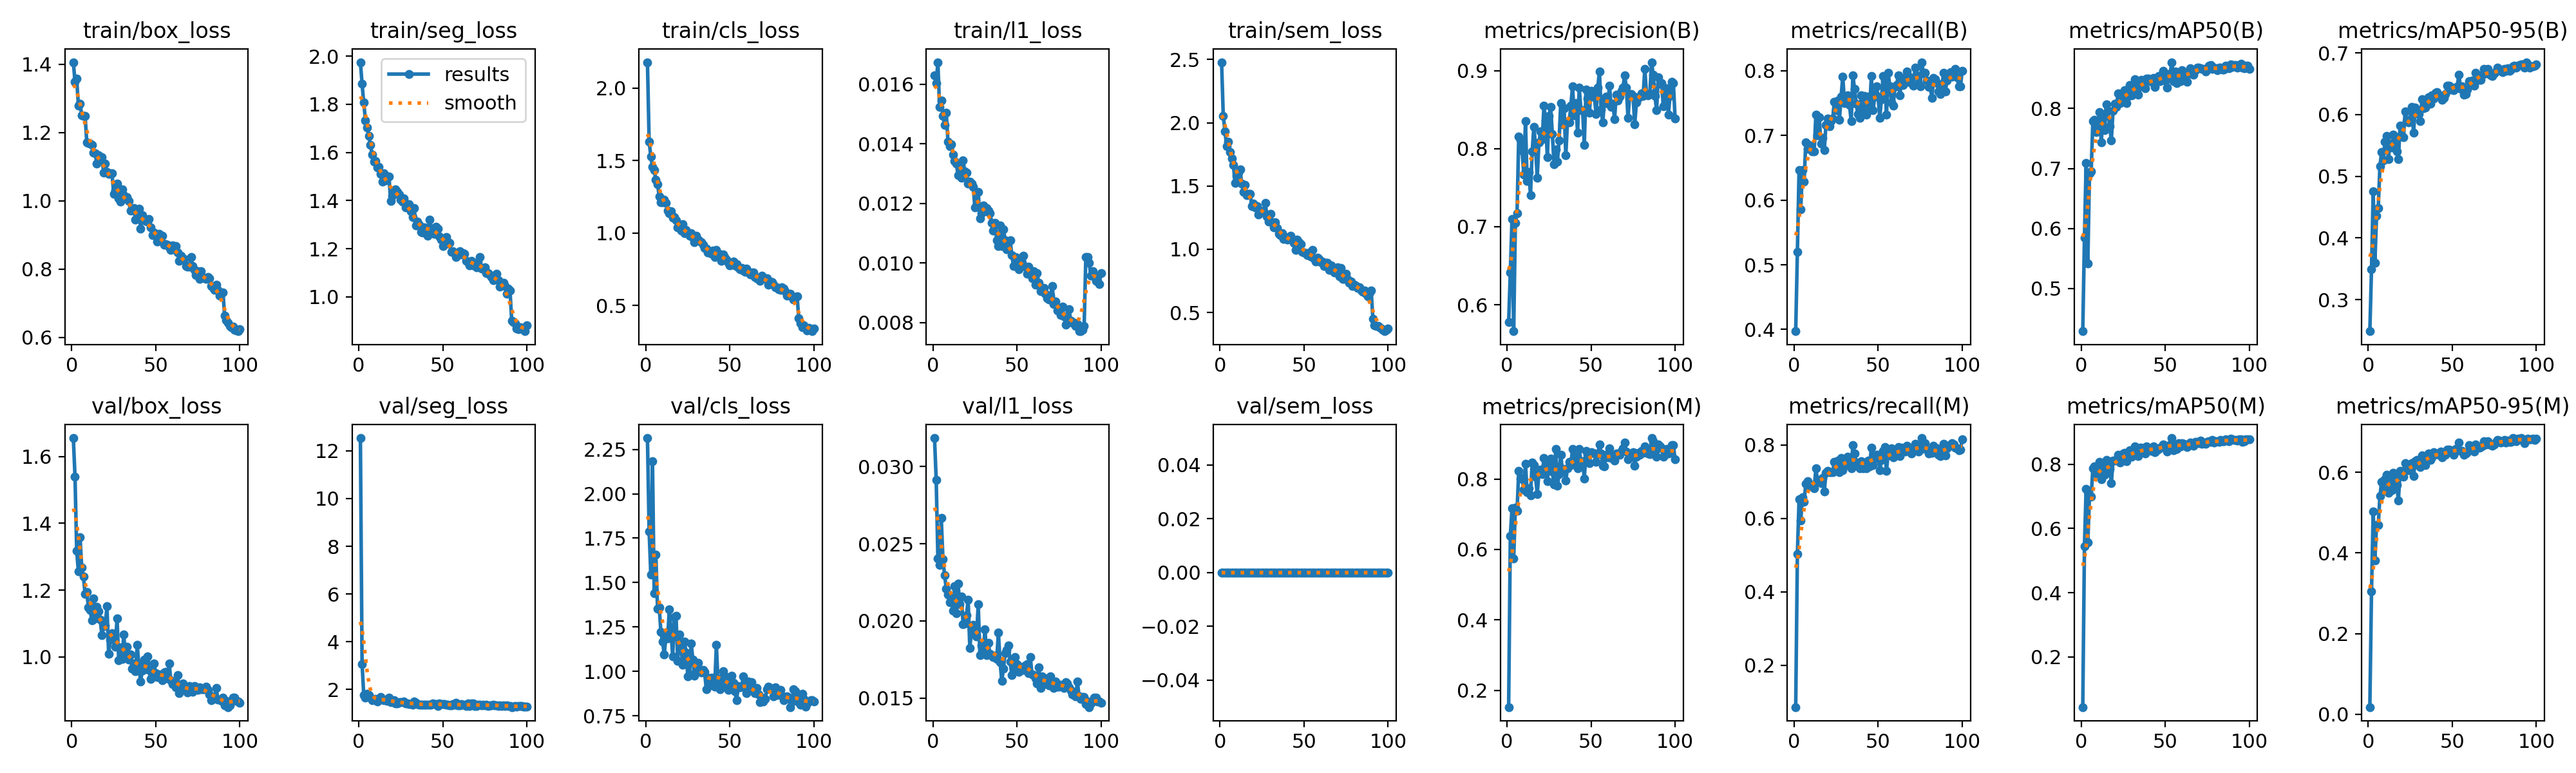

Source data for this figure (header and first rows):
epoch, time, train/box_loss, train/seg_loss, train/cls_loss, train/l1_loss, train/sem_loss, metrics/precision(B), metrics/recall(B), metrics/mAP50(B), metrics/mAP50-95(B), metrics/precision(M), metrics/recall(M), metrics/mAP50(M), metrics/mAP50-95(M), val/box_loss, val/seg_loss, val/cls_loss, val/l1_loss, val/sem_loss, lr/pg0, lr/pg1, lr/pg2
1, 411.1, 1.406, 1.975, 2.178, 0.0163, 2.479, 0.5778, 0.3973, 0.429, 0.2488, 0.1522, 0.08637, 0.04316, 0.01763, 1.656, 12.54, 2.314, 0.03184, 0, 0.0001993, 0.0001993, 0.08026
2, 814.8, 1.348, 1.885, 1.631, 0.01604, 2.055, 0.6414, 0.5202, 0.5851, 0.3492, 0.6386, 0.5029, 0.545, 0.3055, 1.54, 3.067, 1.788, 0.02913, 0, 0.0003954, 0.0003954, 0.06046
3, 1218, 1.357, 1.807, 1.528, 0.01674, 1.933, 0.7099, 0.6468, 0.7088, 0.4758, 0.7163, 0.6526, 0.7243, 0.5027, 1.317, 1.76, 1.545, 0.02405, 0, 0.0005875, 0.0005875, 0.04065
4, 1621, 1.279, 1.734, 1.458, 0.01523, 1.815, 0.5661, 0.586, 0.5419, 0.3596, 0.5738, 0.5943, 0.5563, 0.3821, 1.257, 1.64, 2.184, 0.02362, 0, 0.0007756, 0.0007756, 0.02084
5, 2024, 1.283, 1.702, 1.432, 0.01545, 1.852, 0.7047, 0.6459, 0.6918, 0.4356, 0.7193, 0.6583, 0.7038, 0.4699, 1.359, 1.822, 1.441, 0.02666, 0, 0.0009598, 0.0009598, 0.001025
6, 2427, 1.251, 1.669, 1.369, 0.01494, 1.769, 0.7174, 0.6285, 0.6953, 0.4488, 0.71, 0.6449, 0.6995, 0.4691, 1.267, 1.751, 1.659, 0.02402, 0, 0.0009505, 0.0009505, 0.0009505
7, 2830, 1.248, 1.631, 1.338, 0.01464, 1.719, 0.8155, 0.6891, 0.7787, 0.5159, 0.8224, 0.6948, 0.788, 0.5409, 1.24, 1.648, 1.352, 0.02296, 0, 0.0009406, 0.0009406, 0.0009406
8, 3233, 1.248, 1.591, 1.25, 0.01504, 1.669, 0.8116, 0.6795, 0.7807, 0.5395, 0.8008, 0.7021, 0.7929, 0.5768, 1.188, 1.537, 1.36, 0.02207, 0, 0.0009307, 0.0009307, 0.0009307
9, 3636, 1.172, 1.562, 1.211, 0.01407, 1.523, 0.7972, 0.6852, 0.7607, 0.5262, 0.8033, 0.691, 0.7714, 0.5551, 1.193, 1.567, 1.221, 0.02169, 0, 0.0009208, 0.0009208, 0.0009208
10, 4039, 1.169, 1.564, 1.21, 0.01391, 1.581, 0.7667, 0.6833, 0.7766, 0.5565, 0.7701, 0.6871, 0.7873, 0.5834, 1.148, 1.589, 1.167, 0.02122, 0, 0.0009109, 0.0009109, 0.0009109
11, 4442, 1.167, 1.537, 1.23, 0.01399, 1.604, 0.835, 0.6756, 0.7941, 0.5654, 0.8426, 0.691, 0.8073, 0.5947, 1.14, 1.478, 1.095, 0.02147, 0, 0.000901, 0.000901, 0.000901
12, 4845, 1.164, 1.539, 1.209, 0.01364, 1.629, 0.7582, 0.6756, 0.7433, 0.5278, 0.7633, 0.6814, 0.7526, 0.5496, 1.109, 1.566, 1.2, 0.02066, 0, 0.0008911, 0.0008911, 0.0008911
13, 5248, 1.14, 1.51, 1.155, 0.01342, 1.516, 0.7699, 0.732, 0.7866, 0.5532, 0.7739, 0.7359, 0.7984, 0.5819, 1.176, 1.671, 1.185, 0.02223, 0, 0.0008812, 0.0008812, 0.0008812
14, 5651, 1.138, 1.477, 1.139, 0.01334, 1.452, 0.7407, 0.7006, 0.7635, 0.547, 0.754, 0.7006, 0.7673, 0.5565, 1.116, 1.572, 1.348, 0.02048, 0, 0.0008713, 0.0008713, 0.0008713
15, 6054, 1.108, 1.514, 1.149, 0.01294, 1.507, 0.7963, 0.7277, 0.8067, 0.5678, 0.8472, 0.7044, 0.8143, 0.5985, 1.149, 1.549, 1.228, 0.02242, 0, 0.0008614, 0.0008614, 0.0008614
16, 6457, 1.134, 1.485, 1.106, 0.01331, 1.427, 0.8281, 0.6871, 0.7961, 0.5642, 0.8403, 0.6966, 0.8089, 0.5908, 1.137, 1.567, 1.086, 0.02108, 0, 0.0008515, 0.0008515, 0.0008515
17, 6860, 1.118, 1.499, 1.112, 0.01287, 1.44, 0.803, 0.6964, 0.7701, 0.5408, 0.8061, 0.7102, 0.7852, 0.5684, 1.111, 1.509, 1.306, 0.02157, 0, 0.0008416, 0.0008416, 0.0008416
18, 7263, 1.128, 1.501, 1.087, 0.01344, 1.436, 0.7624, 0.6775, 0.7469, 0.5282, 0.758, 0.6733, 0.7423, 0.5306, 1.064, 1.658, 1.312, 0.01977, 0, 0.0008317, 0.0008317, 0.0008317
19, 7665, 1.083, 1.397, 1.04, 0.01307, 1.341, 0.8078, 0.7159, 0.7961, 0.5822, 0.8152, 0.7236, 0.811, 0.6045, 1.092, 1.463, 1.061, 0.01983, 0, 0.0008218, 0.0008218, 0.0008218
20, 8068, 1.108, 1.419, 1.033, 0.01304, 1.362, 0.8224, 0.7255, 0.8084, 0.5665, 0.8267, 0.7294, 0.8122, 0.5911, 1.094, 1.515, 1.209, 0.02039, 0, 0.0008119, 0.0008119, 0.0008119
21, 8471, 1.083, 1.445, 1.019, 0.01266, 1.33, 0.8122, 0.7136, 0.8022, 0.5628, 0.8131, 0.7266, 0.8135, 0.5898, 1.151, 1.553, 1.133, 0.02139, 0, 0.000802, 0.000802, 0.000802
22, 8874, 1.079, 1.448, 1.059, 0.01274, 1.338, 0.8547, 0.7217, 0.8254, 0.6053, 0.8597, 0.7255, 0.8301, 0.6235, 1.01, 1.406, 1.038, 0.01825, 0, 0.0007921, 0.0007921, 0.0007921
23, 9278, 1.08, 1.436, 0.9976, 0.01266, 1.273, 0.8363, 0.7255, 0.8087, 0.5893, 0.8363, 0.7255, 0.8054, 0.6147, 1.052, 1.398, 1.166, 0.0194, 0, 0.0007822, 0.0007822, 0.0007822
24, 9681, 1.08, 1.425, 1.021, 0.01256, 1.304, 0.7887, 0.7521, 0.8142, 0.5876, 0.7946, 0.7543, 0.8168, 0.606, 1.071, 1.467, 1.108, 0.01974, 0, 0.0007723, 0.0007723, 0.0007723
25, 10084, 1.021, 1.404, 1, 0.01187, 1.3, 0.8415, 0.739, 0.8257, 0.5922, 0.848, 0.7447, 0.8349, 0.6154, 1.059, 1.45, 0.9733, 0.01953, 0, 0.0007624, 0.0007624, 0.0007624
26, 10486, 1.031, 1.395, 0.9826, 0.01193, 1.297, 0.8532, 0.7543, 0.8301, 0.6127, 0.8571, 0.7582, 0.8361, 0.6234, 1.031, 1.471, 0.9824, 0.01898, 0, 0.0007525, 0.0007525, 0.0007525
27, 10890, 1.051, 1.409, 0.9988, 0.01239, 1.364, 0.8186, 0.7236, 0.8085, 0.5702, 0.8207, 0.7255, 0.8108, 0.5906, 1.116, 1.49, 1.158, 0.02109, 0, 0.0007426, 0.0007426, 0.0007426
28, 11292, 1.008, 1.371, 0.9666, 0.0115, 1.26, 0.7799, 0.7601, 0.8203, 0.611, 0.7838, 0.7639, 0.8254, 0.6272, 0.9894, 1.398, 1.068, 0.01778, 0, 0.0007327, 0.0007327, 0.0007327
29, 11695, 0.9966, 1.373, 0.9344, 0.01167, 1.22, 0.7989, 0.7908, 0.8385, 0.6023, 0.8851, 0.7313, 0.8444, 0.6303, 1.029, 1.407, 0.974, 0.0184, 0, 0.0007228, 0.0007228, 0.0007228
30, 12098, 1.034, 1.385, 0.9816, 0.01192, 1.278, 0.7834, 0.7499, 0.8216, 0.6013, 0.7814, 0.748, 0.824, 0.6174, 0.9931, 1.392, 1.009, 0.01793, 0, 0.0007129, 0.0007129, 0.0007129
31, 12501, 1.016, 1.355, 0.9555, 0.01173, 1.216, 0.8101, 0.7505, 0.8291, 0.5893, 0.8134, 0.7445, 0.8294, 0.6128, 1.067, 1.393, 1.048, 0.01946, 0, 0.000703, 0.000703, 0.000703
32, 12904, 1.008, 1.331, 0.9461, 0.01184, 1.174, 0.8587, 0.762, 0.8484, 0.6246, 0.8697, 0.7678, 0.8561, 0.6426, 0.9975, 1.365, 1.011, 0.0178, 0, 0.0006931, 0.0006931, 0.0006931
33, 13307, 1.011, 1.37, 0.9366, 0.01176, 1.214, 0.8309, 0.7466, 0.8299, 0.6102, 0.821, 0.7582, 0.8329, 0.6246, 1.03, 1.482, 0.9943, 0.01858, 0, 0.0006832, 0.0006832, 0.0006832
34, 13710, 0.9988, 1.296, 0.9199, 0.01168, 1.167, 0.8522, 0.7217, 0.8225, 0.6112, 0.8292, 0.7359, 0.8252, 0.6187, 0.9907, 1.441, 1.01, 0.01786, 0, 0.0006733, 0.0006733, 0.0006733
35, 14113, 0.9707, 1.312, 0.8964, 0.01135, 1.12, 0.7912, 0.7927, 0.8459, 0.6203, 0.7954, 0.8004, 0.8514, 0.6388, 1.008, 1.38, 0.9968, 0.0178, 0, 0.0006634, 0.0006634, 0.0006634
36, 14516, 0.974, 1.3, 0.8943, 0.01109, 1.112, 0.8346, 0.7716, 0.848, 0.6282, 0.8312, 0.7773, 0.8518, 0.6465, 0.9644, 1.351, 0.8988, 0.01767, 0, 0.0006535, 0.0006535, 0.0006535
37, 14919, 0.9784, 1.271, 0.8666, 0.01135, 1.128, 0.8335, 0.7486, 0.8369, 0.618, 0.8486, 0.7528, 0.8416, 0.6302, 0.9801, 1.362, 0.9632, 0.01775, 0, 0.0006436, 0.0006436, 0.0006436
38, 15322, 0.9444, 1.266, 0.8637, 0.01077, 1.083, 0.8548, 0.7332, 0.8332, 0.6308, 0.8402, 0.7466, 0.8345, 0.6381, 0.9569, 1.362, 0.9224, 0.01754, 0, 0.0006337, 0.0006337, 0.0006337
39, 15725, 0.9607, 1.287, 0.8567, 0.01056, 1.094, 0.8797, 0.7275, 0.85, 0.6261, 0.8848, 0.7372, 0.856, 0.6495, 1.036, 1.355, 0.9663, 0.01924, 0, 0.0006238, 0.0006238, 0.0006238
40, 16128, 0.9773, 1.282, 0.8809, 0.01127, 1.076, 0.8429, 0.762, 0.8493, 0.6355, 0.8473, 0.7563, 0.851, 0.6451, 0.9755, 1.356, 0.9488, 0.01733, 0, 0.0006139, 0.0006139, 0.0006139
41, 16530, 0.9184, 1.253, 0.8339, 0.01056, 1.09, 0.8582, 0.7332, 0.8449, 0.6369, 0.8627, 0.737, 0.8441, 0.6463, 0.925, 1.365, 0.9133, 0.01612, 0, 0.000604, 0.000604, 0.000604
42, 16934, 0.9574, 1.321, 0.8814, 0.01114, 1.106, 0.8201, 0.7613, 0.8442, 0.6302, 0.8304, 0.7524, 0.8426, 0.6441, 0.9597, 1.36, 1.149, 0.0169, 0, 0.0005941, 0.0005941, 0.0005941
43, 17337, 0.945, 1.287, 0.8632, 0.01077, 1.075, 0.878, 0.7319, 0.8513, 0.6306, 0.8848, 0.7371, 0.8565, 0.6513, 0.9922, 1.356, 0.9308, 0.01793, 0, 0.0005842, 0.0005842, 0.0005842
44, 17740, 0.9407, 1.279, 0.8535, 0.01047, 1.051, 0.8497, 0.7601, 0.8354, 0.6243, 0.8494, 0.7582, 0.8388, 0.6366, 0.9877, 1.404, 0.9007, 0.01813, 0, 0.0005743, 0.0005743, 0.0005743
45, 18142, 0.9393, 1.262, 0.8079, 0.01072, 0.9926, 0.8493, 0.7409, 0.8442, 0.6266, 0.8509, 0.7409, 0.8438, 0.6435, 1.001, 1.386, 0.9628, 0.01843, 0, 0.0005644, 0.0005644, 0.0005644
46, 18545, 0.9473, 1.291, 0.8499, 0.01076, 1.076, 0.8049, 0.7921, 0.8539, 0.6337, 0.8005, 0.7933, 0.8471, 0.6439, 0.9617, 1.382, 0.9997, 0.01736, 0, 0.0005545, 0.0005545, 0.0005545
47, 18948, 0.9227, 1.282, 0.8338, 0.01027, 1.054, 0.8758, 0.739, 0.8458, 0.6472, 0.88, 0.7458, 0.8524, 0.6566, 0.9336, 1.304, 0.9156, 0.01648, 0, 0.0005446, 0.0005446, 0.0005446
48, 19351, 0.9001, 1.25, 0.8181, 0.0099, 1.04, 0.8645, 0.7594, 0.8565, 0.6474, 0.8664, 0.762, 0.8571, 0.6565, 0.946, 1.422, 0.968, 0.01691, 0, 0.0005347, 0.0005347, 0.0005347
49, 19754, 0.9073, 1.239, 0.7938, 0.01019, 0.9768, 0.8457, 0.7754, 0.863, 0.6408, 0.8444, 0.7735, 0.8622, 0.6544, 0.9794, 1.385, 0.8949, 0.01767, 0, 0.0005248, 0.0005248, 0.0005248
50, 20157, 0.9023, 1.211, 0.7752, 0.01017, 0.9719, 0.8739, 0.7601, 0.8469, 0.6437, 0.8768, 0.7735, 0.8579, 0.6498, 0.9518, 1.376, 0.9175, 0.0172, 0, 0.0005149, 0.0005149, 0.0005149
51, 20560, 0.8806, 1.235, 0.7915, 0.00979, 0.9687, 0.8688, 0.7275, 0.8345, 0.6395, 0.8738, 0.7313, 0.8401, 0.6438, 0.9394, 1.391, 0.9774, 0.0167, 0, 0.000505, 0.000505, 0.000505
52, 20963, 0.9029, 1.249, 0.8054, 0.00987, 0.9548, 0.8662, 0.7562, 0.8513, 0.6427, 0.8717, 0.7601, 0.8571, 0.6574, 0.9471, 1.356, 0.9367, 0.01704, 0, 0.0004951, 0.0004951, 0.0004951
53, 21366, 0.8832, 1.222, 0.7782, 0.01001, 0.9725, 0.8444, 0.7914, 0.8588, 0.6463, 0.8482, 0.7831, 0.8613, 0.6546, 0.9349, 1.358, 0.887, 0.01688, 0, 0.0004852, 0.0004852, 0.0004852
54, 21768, 0.898, 1.223, 0.7845, 0.01025, 0.9455, 0.8783, 0.785, 0.877, 0.6648, 0.8707, 0.7946, 0.8821, 0.6745, 0.9291, 1.334, 0.8383, 0.01681, 0, 0.0004753, 0.0004753, 0.0004753
55, 22171, 0.8707, 1.186, 0.7624, 0.00988, 0.9921, 0.8986, 0.7315, 0.845, 0.6413, 0.8984, 0.7297, 0.8444, 0.6534, 0.9524, 1.319, 0.917, 0.01712, 0, 0.0004654, 0.0004654, 0.0004654
56, 22574, 0.8724, 1.191, 0.7516, 0.00963, 0.9282, 0.85, 0.7965, 0.861, 0.6459, 0.873, 0.7784, 0.861, 0.6541, 0.9553, 1.389, 0.9104, 0.01722, 0, 0.0004555, 0.0004555, 0.0004555
57, 22977, 0.8719, 1.183, 0.7604, 0.00988, 0.9035, 0.8338, 0.7754, 0.842, 0.6323, 0.8376, 0.7716, 0.8473, 0.6429, 0.9359, 1.359, 0.9133, 0.01661, 0, 0.0004456, 0.0004456, 0.0004456
58, 23380, 0.8628, 1.167, 0.7421, 0.00969, 0.9326, 0.8626, 0.7505, 0.8576, 0.633, 0.8356, 0.7902, 0.8664, 0.6473, 0.9801, 1.427, 0.9727, 0.01764, 0, 0.0004357, 0.0004357, 0.0004357
59, 23783, 0.8554, 1.178, 0.7332, 0.00948, 0.9206, 0.8662, 0.7458, 0.8458, 0.6409, 0.8685, 0.7658, 0.8558, 0.6496, 0.9296, 1.332, 0.92, 0.01652, 0, 0.0004258, 0.0004258, 0.0004258
60, 24186, 0.8694, 1.189, 0.7522, 0.00972, 0.8976, 0.8576, 0.7746, 0.8641, 0.6546, 0.8613, 0.7751, 0.8657, 0.6685, 0.9189, 1.319, 0.878, 0.01648, 0, 0.0004159, 0.0004159, 0.0004159
... 40 more rows
